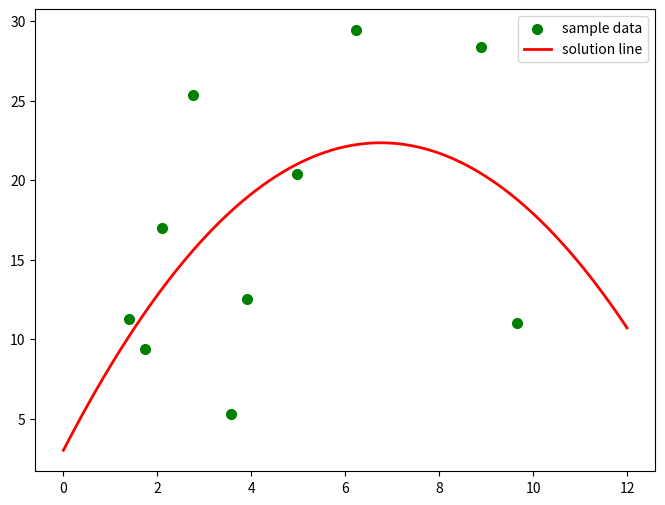

Here is the Python script that generated this plot:
#!/usr/bin/env python
# -*- coding: utf-8 -*-
# @Time : 2019/10/22 10:37
# @Author : ChenShan
import numpy as np
from scipy.optimize import leastsq
import matplotlib.pyplot as plt
import random

xx = []
yy = []

def A(params, x):
    a, b, c = params
    return a * x ** 2 + b * x + c

def nosie():
    for i in range(0,10):
        x = random.uniform(1,10)
        y = random.uniform(2,30)
        xx.append(x)
        yy.append(y)
nosie()
X = np.array(xx)
Y = np.array(yy)

# 误差函数，即拟合曲线所求的值与实际值的差
def error(params, x, y):
    return A(params, x) - y

# 对参数求解
def slovePara():
    p0 = [10, 10, 10]
    Para = leastsq(error, p0, args=(X, Y))
    return Para

Para = slovePara()
a, b, c = Para[0]
print("a = "+ str(a) + ", b = "+ str(b) + ", c = "+ str(c))
print("cost:" + str(Para[1]))
print("求解的曲线是:  y=" + str(round(a, 2)) + "x*x+" + str(round(b, 2)) + "x+" + str(c))

plt.figure(figsize=(8, 6))
plt.scatter(X, Y, color="green", label="sample data", linewidth=2)
# 画拟合直线
x = np.linspace(0, 12, 100)  ##在0-15直接画100个连续点
y = a * x * x + b * x + c  ##函数式
plt.plot(x, y, color="red", label="solution line", linewidth=2)
plt.legend()  # 绘制图例
plt.show()
